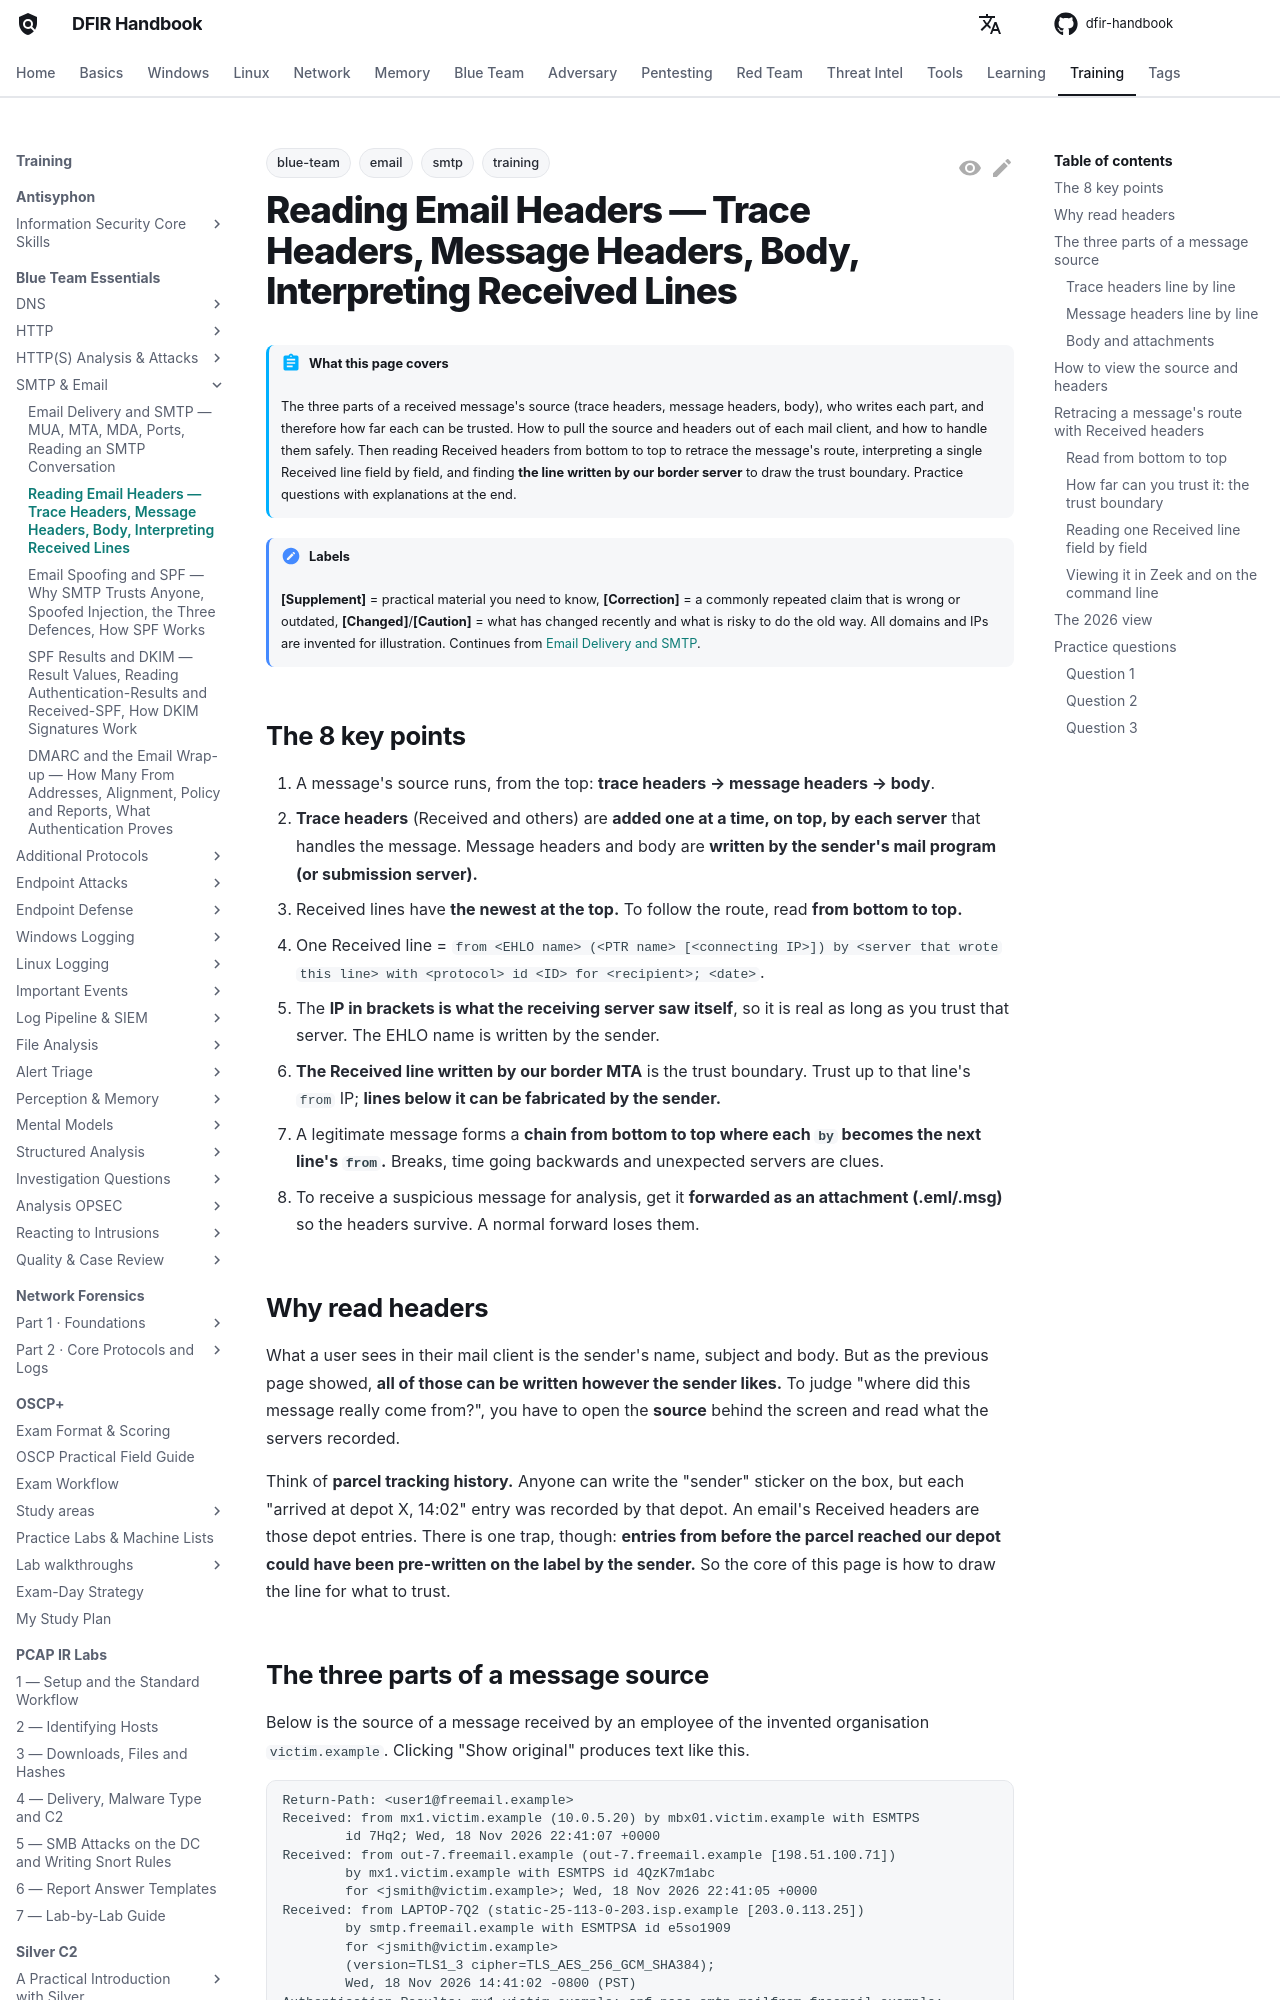

repository: DFIDwiz-sketch/dfir-handbook · page: training/blue-team-essentials/email/email-headers/index.html · generator: mkdocs

---
title: "Reading Email Headers — Trace Headers, Message Headers, Body, Interpreting Received Lines"
tags:
  - training
  - blue-team
  - email
  - smtp
---

# Reading Email Headers — Trace Headers, Message Headers, Body, Interpreting Received Lines { #email-headers }

!!! abstract "What this page covers"
    The three parts of a received message's source (trace headers, message headers, body), who writes each part, and therefore how far each can be trusted. How to pull the source and headers out of each mail client, and how to handle them safely. Then reading Received headers from bottom to top to retrace the message's route, interpreting a single Received line field by field, and finding **the line written by our border server** to draw the trust boundary. Practice questions with explanations at the end.

!!! note "Labels"
    **[Supplement]** = practical material you need to know, **[Correction]** = a commonly repeated claim that is wrong or outdated, **[Changed]**/**[Caution]** = what has changed recently and what is risky to do the old way. All domains and IPs are invented for illustration. Continues from [Email Delivery and SMTP](delivery-smtp.md).

## The 8 key points { #key-points }

1. A message's source runs, from the top: **trace headers → message headers → body**.
2. **Trace headers** (Received and others) are **added one at a time, on top, by each server** that handles the message. Message headers and body are **written by the sender's mail program (or submission server).**
3. Received lines have **the newest at the top.** To follow the route, read **from bottom to top.**
4. One Received line = `from <EHLO name> (<PTR name> [<connecting IP>]) by <server that wrote this line> with <protocol> id <ID> for <recipient>; <date>`.
5. The **IP in brackets is what the receiving server saw itself**, so it is real as long as you trust that server. The EHLO name is written by the sender.
6. **The Received line written by our border MTA** is the trust boundary. Trust up to that line's `from` IP; **lines below it can be fabricated by the sender.**
7. A legitimate message forms a **chain from bottom to top where each `by` becomes the next line's `from`.** Breaks, time going backwards and unexpected servers are clues.
8. To receive a suspicious message for analysis, get it **forwarded as an attachment (.eml/.msg)** so the headers survive. A normal forward loses them.

## Why read headers { #why }

What a user sees in their mail client is the sender's name, subject and body. But as the previous page showed, **all of those can be written however the sender likes.** To judge "where did this message really come from?", you have to open the **source** behind the screen and read what the servers recorded.

Think of **parcel tracking history.** Anyone can write the "sender" sticker on the box, but each "arrived at depot X, 14:02" entry was recorded by that depot. An email's Received headers are those depot entries. There is one trap, though: **entries from before the parcel reached our depot could have been pre-written on the label by the sender.** So the core of this page is how to draw the line for what to trust.
